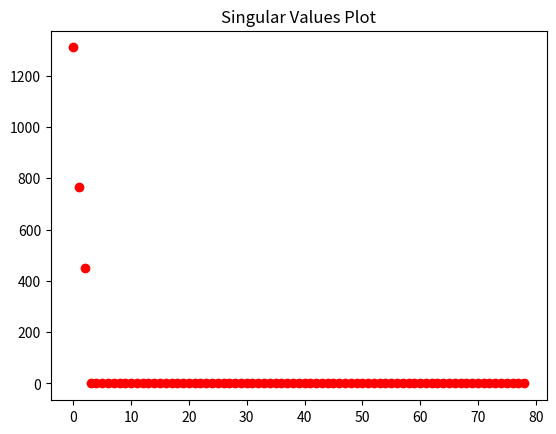
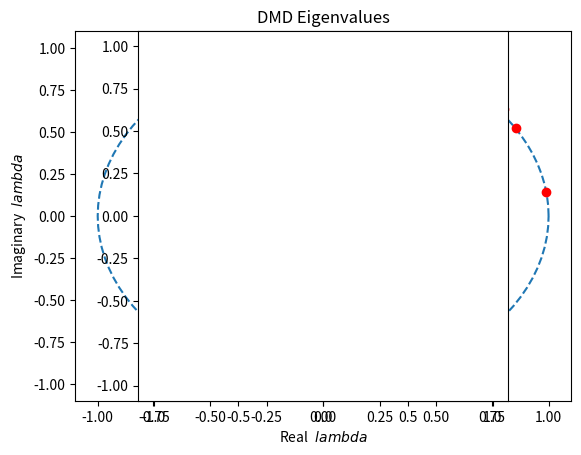
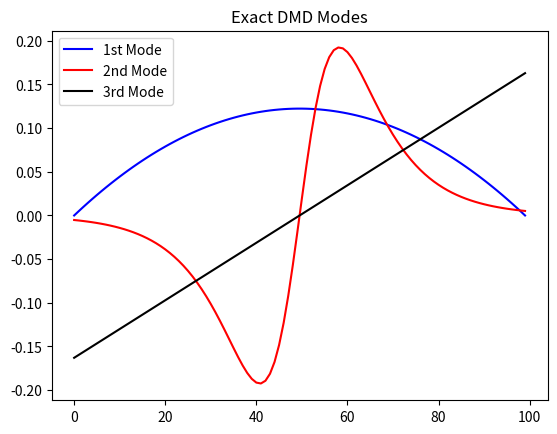
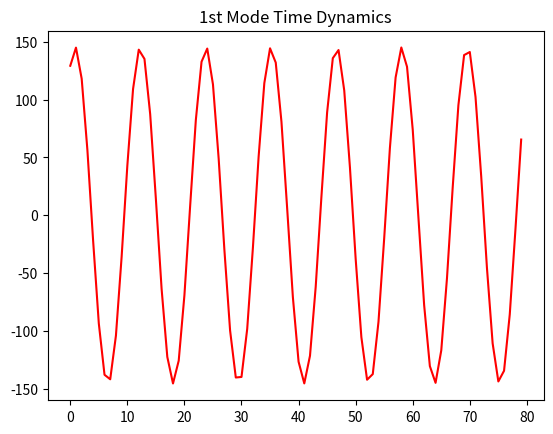
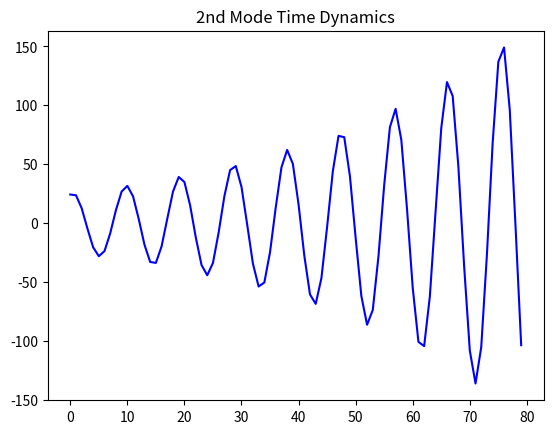
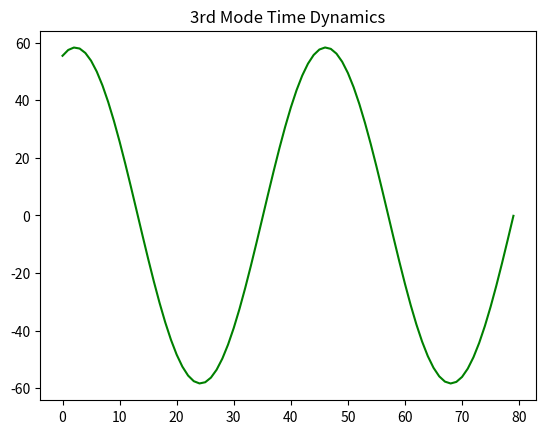
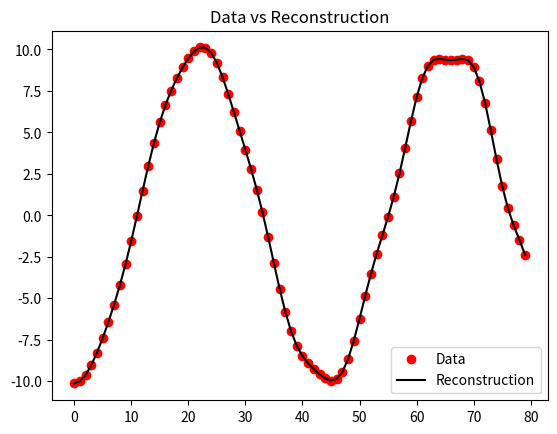

The matplotlib source for these figures, in order:
import numpy as np
import matplotlib.pyplot as plt
from numpy import dot, multiply, diag, power
from numpy import pi, exp, sin, cos, cosh, tanh, real, imag
from numpy.linalg import inv, eig, pinv
from scipy.linalg import svd, svdvals, norm



###########################. Create Dynamics. ###################################

#define time and space domains
x = np.linspace(-10, 10, 100)
t = np.linspace(0, 6*pi, 80)
dt = t[2] - t[1]
Xm,Tm = np.meshgrid(x, t)

# create three spatiotemporal patterns
f1 = multiply(20-0.2*power(Xm, 2), exp((2.3j)*Tm))
f2 = multiply(Xm, exp(0.6j*Tm))
f3 = multiply(5*multiply(1/cosh(Xm/2), tanh(Xm/2)), 2*exp((0.1+2.8j)*Tm))

# combine signals and make data matrix
D = (f1 + f2 + f3).T

###########################. Define Function . ###############################################

def ExactDMD(data,relTol):
    # Define Data matrix X and Y
    #   X = [Do D1 ... Dn-1]    &    Y = [D1 D2 ... Dn]
    m = data.shape[0] #rows of data matrix
    n = data.shape[1] #columns of data matrix

    X = data[:,:-1] # take X_o to X_n-1
    Y = data[:,1:]  # take X_1 to X_n

    ################ Compute SVD of data matrix X
    U, Sdiag, Vh = svd(X, False)

    #Plot Signular values
    plt.figure()
    plt.plot(Sdiag,'ro')
    plt.title('Singular Values Plot')


    S = np.zeros((Sdiag.shape[0], Sdiag.shape[0]))  # Create S matrix with zeros based on Diag of S
    np.fill_diagonal(S, Sdiag)  # Fill diagonal of S matrix with the nonzero values
    V = Vh.conj().T  # Create V matrix, we are given Vh which is conjugate transpose of V (convert back to V)
    r = np.count_nonzero(np.diag(S) > S[0, 0] * relTol)  # Find the diminsion of the subspace we are using- truncation
    U = U[:, 0:r]
    S = S[0:r,0:r]
    V = V[:,0:r]

    #################### Create Atilde
    Atilde = dot(dot(dot(U.conj().T, Y), V), inv(S))

    ## Get Eigenvalues and Vectors from Atilde (eigen pairs)
    Evalue, Wvector = eig(Atilde)

    ############################Koopman Eigenvalues
    Keigs = Evalue

    #Plot Koopam Eigenvalues on unit circle
    tt = np.linspace(0,2*np.pi,101)
    plt.figure()
    plt.plot(np.cos(tt),np.sin(tt),'--')
    plt.plot(Keigs.real,Keigs.imag,'ro')
    plt.title('DMD Eigenvalues')
    plt.xlabel(r'Real $\ lambda$')
    plt.ylabel(r'Imaginary $\ lambda$')
    plt.axes().set_aspect('equal')
    m = max(max(abs(Keigs.real)),max(abs(Keigs.imag)))
    plt.xlim(-1.1*m,1.1*m)
    plt.ylim(-1.1*m,1.1*m)



    ##################### Koopman Eigenmodes (Dynamics Modes)
    Kmodes = dot(dot(dot(Y, V), inv(S)), Wvector)

    #Plot Koopman Modes
    plt.figure()
    plt.plot(Kmodes[:,0],'b-',label='1st Mode')
    plt.plot(Kmodes[:,1],'r-',label='2nd Mode')
    plt.plot(Kmodes[:,2],'k-',label='3rd Mode')
    plt.legend(loc='upper left')
    plt.title('Exact DMD Modes')


    ###############################Reconstruction
    b = dot(pinv(Kmodes), X[:,0])
    Xdmd = np.zeros([r, len(t)], dtype='complex')
    for i,_t in enumerate(t):
        Xdmd[:,i] = multiply(power(Keigs, _t/dt), b)

    #Plot time dynamics of Modes
    plt.figure()
    plt.plot(Xdmd[0,:],'r-')
    plt.title('1st Mode Time Dynamics')
 

    plt.figure()
    plt.plot(Xdmd[1,:],'b-')
    plt.title('2nd Mode Time Dynamics')

    plt.figure()
    plt.plot(Xdmd[2,:],'g-')
    plt.title('3rd Mode Time Dynamics')
  
    #Reconstruct full spectrum of data
    Xreconstruct = dot(Kmodes, Xdmd)
    #np.allclose(data.T, Xreconstruct)

    plt.figure()
    plt.plot(data[0,:],'ro',label='Data')
    plt.plot(Xreconstruct[0,:],'k-',label='Reconstruction')
    plt.title('Data vs Reconstruction')
    plt.legend()
    plt.show()

    ######### Realtive Error
    Q = dot(dot(dot(Kmodes,diag(Keigs)),pinv(Kmodes)),X)
    relativeError = norm(Q-Y,'fro')

    return Keigs, Kmodes, Xdmd, relativeError

relTol = 10**-6
Keigs, Kmodes, Xdmd, relativeError = ExactDMD(D,relTol)
print('Amount of Koopman Eigenvalues :',Keigs.shape)
print('Amount of Koopman Modes :',Kmodes.shape[1])
print(relativeError)
